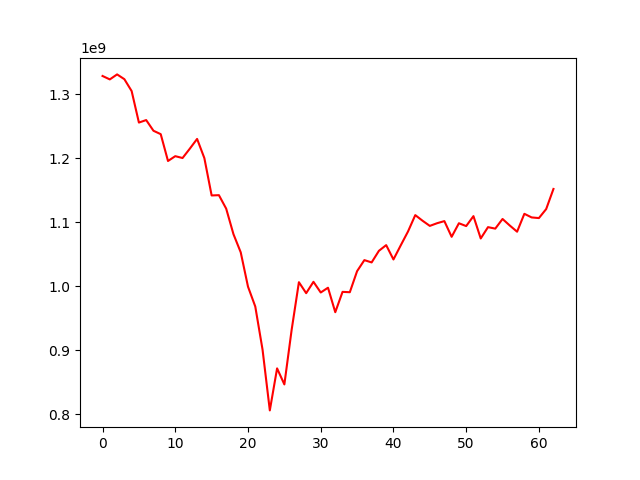

The file beside this chart, header and first rows:
, 0
0, 1328731474
1, 1323399383
2, 1331218393
3, 1323748025
4, 1305202725
5, 1255983389
6, 1259883482
7, 1243204784
8, 1237874858
9, 1195963071
10, 1203495493
11, 1200594911
12, 1215201834
13, 1230427849
14, 1200432959
15, 1142126185
16, 1142577839
17, 1121515462
18, 1081694963
19, 1053277676
20, 999658210
21, 968647181
22, 901292018
23, 806383854
24, 872017206
25, 846956805
26, 932171219
27, 1006627164
28, 989493143
29, 1007232485
30, 990551735
31, 998011542
32, 959774686
33, 991537870
34, 990985921
35, 1023879990
36, 1041116675
37, 1037516769
38, 1055652989
39, 1064541208
40, 1042136913
41, 1064176504
42, 1085795807
43, 1111427661
44, 1102638901
45, 1094590470
46, 1098770082
47, 1102048363
48, 1077531425
49, 1098711432
50, 1094302950
51, 1109833867
52, 1074943025
53, 1092632857
54, 1090313603
55, 1105387673
56, 1095121368
57, 1085519992
58, 1113446642
59, 1107810898
... 3 more rows
